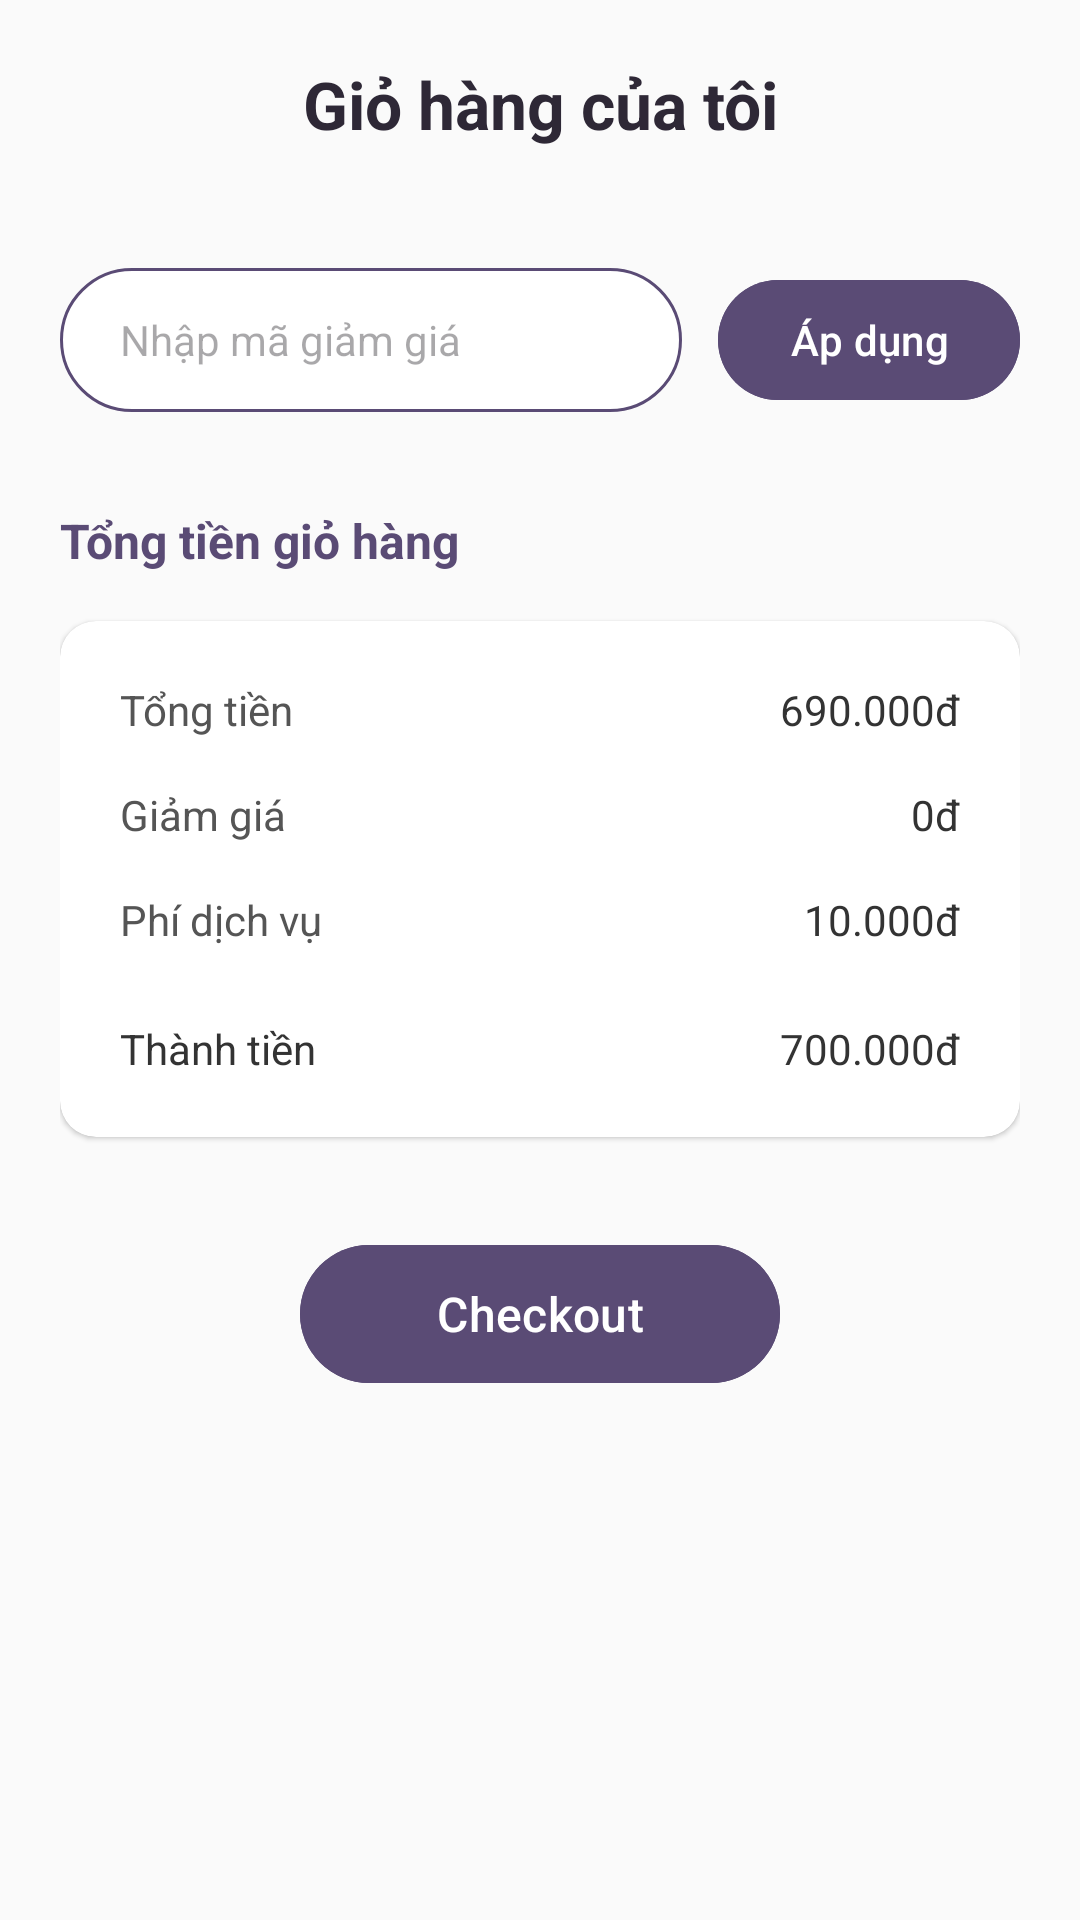

Layout XML and referenced resources for this Android screen:
<!-- AndroidManifest.xml: application theme Theme.Khoga -->
<!-- res/layout/fragment_cart.xml -->
<?xml version="1.0" encoding="utf-8"?>
<androidx.core.widget.NestedScrollView xmlns:android="http://schemas.android.com/apk/res/android"
    xmlns:app="http://schemas.android.com/apk/res-auto"
    android:layout_width="match_parent"
    android:layout_height="match_parent"
    android:background="#FAFAFA"
    android:fitsSystemWindows="true">

    <LinearLayout
        android:layout_width="match_parent"
        android:layout_height="wrap_content"
        android:orientation="vertical"
        android:padding="20dp">

        <TextView
            android:layout_width="match_parent"
            android:layout_height="wrap_content"
            android:layout_marginBottom="24dp"
            android:gravity="center"
            android:text="Giỏ hàng của tôi"
            android:textColor="#2E2836"
            android:textSize="22sp"
            android:textStyle="bold" />

        <androidx.recyclerview.widget.RecyclerView
            android:id="@+id/rcvCart"
            android:layout_width="match_parent"
            android:layout_height="wrap_content"
            android:layout_marginBottom="16dp"
            android:nestedScrollingEnabled="false" />

        <LinearLayout
            android:layout_width="match_parent"
            android:layout_height="wrap_content"
            android:layout_marginBottom="32dp"
            android:orientation="horizontal">

            <EditText
                android:id="@+id/edtDiscountCode"
                android:layout_width="0dp"
                android:layout_height="48dp"
                android:layout_marginEnd="12dp"
                android:layout_weight="1"
                android:background="@drawable/bg_edittext_rounded"
                android:hint="Nhập mã giảm giá"
                android:paddingHorizontal="20dp"
                android:textSize="14sp" />

            <com.google.android.material.button.MaterialButton
                android:id="@+id/btnApplyDiscount"
                android:layout_width="wrap_content"
                android:layout_height="48dp"
                android:backgroundTint="#5A4B75"
                android:text="Áp dụng"
                android:textAllCaps="false"
                app:cornerRadius="24dp" />
        </LinearLayout>

        <TextView
            android:layout_width="match_parent"
            android:layout_height="wrap_content"
            android:layout_marginBottom="16dp"
            android:text="Tổng tiền giỏ hàng"
            android:textColor="#5A4B75"
            android:textSize="16sp"
            android:textStyle="bold" />

        <androidx.cardview.widget.CardView
            android:layout_width="match_parent"
            android:layout_height="wrap_content"
            android:layout_marginBottom="32dp"
            app:cardBackgroundColor="@android:color/white"
            app:cardCornerRadius="12dp"
            app:cardElevation="1dp">

            <LinearLayout
                android:layout_width="match_parent"
                android:layout_height="wrap_content"
                android:orientation="vertical"
                android:padding="20dp">

                <LinearLayout
                    android:layout_width="match_parent"
                    android:layout_height="wrap_content"
                    android:layout_marginBottom="16dp">
                    <TextView android:layout_width="0dp" android:layout_height="wrap_content" android:layout_weight="1" android:text="Tổng tiền" android:textColor="#555555" />
                    <TextView android:id="@+id/tvSubtotal" android:layout_width="wrap_content" android:layout_height="wrap_content" android:text="690.000đ" android:textColor="#333333" />
                </LinearLayout>

                <LinearLayout
                    android:layout_width="match_parent"
                    android:layout_height="wrap_content"
                    android:layout_marginBottom="16dp">
                    <TextView android:layout_width="0dp" android:layout_height="wrap_content" android:layout_weight="1" android:text="Giảm giá" android:textColor="#555555" />
                    <TextView android:id="@+id/tvDiscount" android:layout_width="wrap_content" android:layout_height="wrap_content" android:text="0đ" android:textColor="#333333" />
                </LinearLayout>

                <LinearLayout
                    android:layout_width="match_parent"
                    android:layout_height="wrap_content"
                    android:layout_marginBottom="24dp">
                    <TextView android:layout_width="0dp" android:layout_height="wrap_content" android:layout_weight="1" android:text="Phí dịch vụ" android:textColor="#555555" />
                    <TextView android:id="@+id/tvVAT" android:layout_width="wrap_content" android:layout_height="wrap_content" android:text="10.000đ" android:textColor="#333333" />
                </LinearLayout>

                <LinearLayout
                    android:layout_width="match_parent"
                    android:layout_height="wrap_content">
                    <TextView android:layout_width="0dp" android:layout_height="wrap_content" android:layout_weight="1" android:text="Thành tiền" android:textColor="#333333" />
                    <TextView android:id="@+id/tvFinalTotal" android:layout_width="wrap_content" android:layout_height="wrap_content" android:text="700.000đ" android:textColor="#333333" />
                </LinearLayout>
            </LinearLayout>
        </androidx.cardview.widget.CardView>

        <com.google.android.material.button.MaterialButton
            android:id="@+id/btnCheckout"
            android:layout_width="160dp"
            android:layout_height="54dp"
            android:layout_gravity="center_horizontal"
            android:layout_marginBottom="20dp"
            android:backgroundTint="#5A4B75"
            android:text="Checkout"
            android:textAllCaps="false"
            android:textSize="16sp"
            app:cornerRadius="27dp" />

    </LinearLayout>
</androidx.core.widget.NestedScrollView>
<!-- resources referenced by this layout -->
<resources>
  <!-- drawable bg_edittext_rounded (drawable) -->
  <?xml version="1.0" encoding="utf-8"?>
  <shape xmlns:android="http://schemas.android.com/apk/res/android">
      <solid android:color="@android:color/white" />
      <stroke android:width="1dp" android:color="#5A4B75" />
      <corners android:radius="25dp" />
  </shape>
  <style name="Theme.Khoga" parent="Base.Theme.Khoga" />
  <style name="Base.Theme.Khoga" parent="Theme.Material3.DayNight.NoActionBar">
          
          <item name="colorPrimary">#5A4B75</item>
          <item name="colorPrimaryDark">#483B5E</item>
          <item name="colorAccent">#5A4B75</item>
  
          
          <item name="android:statusBarColor">#5A4B75</item>
          <item name="android:windowLightStatusBar">true</item>
      </style>
</resources>
